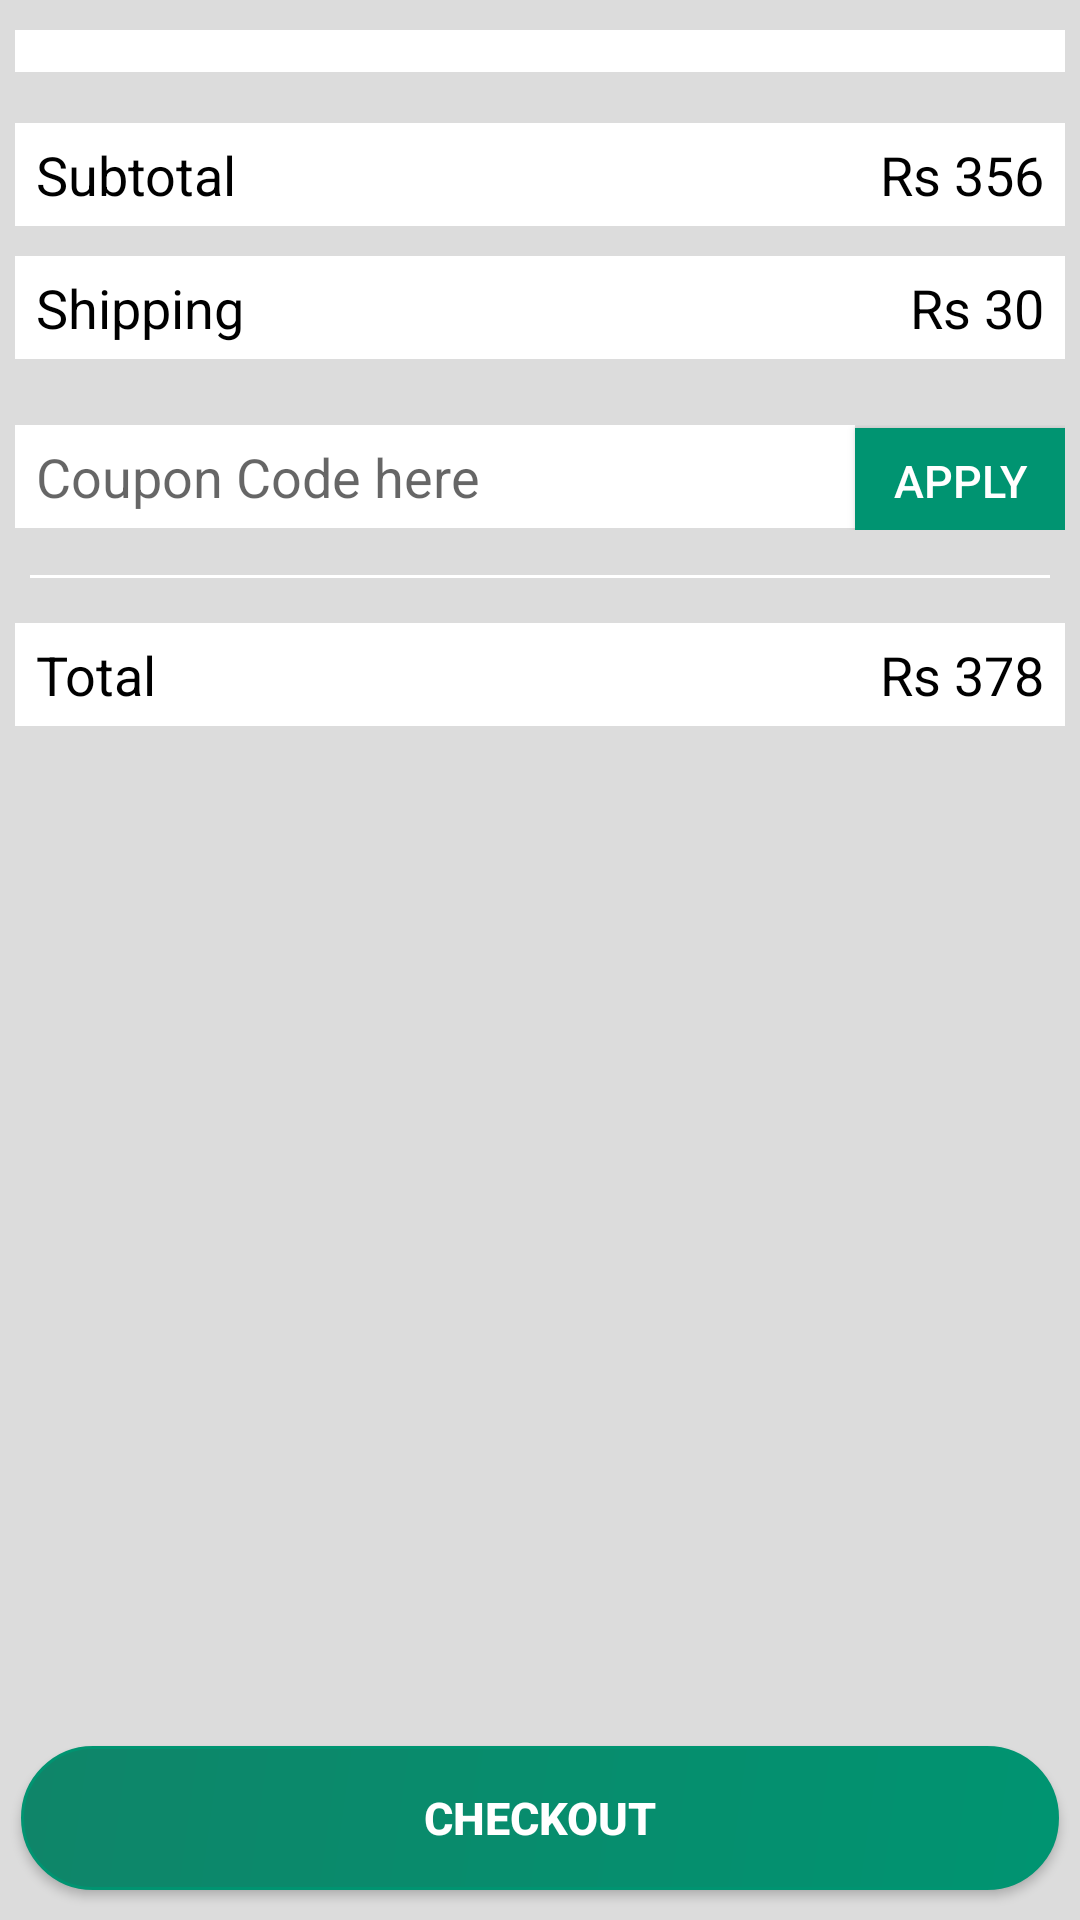

This screen was rendered from an Android layout file. Write that file and the resources it references.
<!-- AndroidManifest.xml: application theme AppTheme -->
<!-- res/layout/activity_cart.xml -->
<?xml version="1.0" encoding="utf-8"?>
<LinearLayout
    android:layout_height="match_parent"
    android:orientation="vertical"
    android:background="#DCDCDC"
    xmlns:android="http://schemas.android.com/apk/res/android"
    android:layout_width="match_parent">
    <ScrollView
        android:layout_width="match_parent"
        android:layout_height="match_parent"
        android:fillViewport="true">
<RelativeLayout android:layout_width="match_parent"
    android:layout_height="match_parent"
    android:orientation="vertical">
    <TextView
        android:id="@+id/emptycart"
        android:layout_width="match_parent"
        android:layout_height="match_parent"
        android:text="Your Cart is Empty.Continue Shoping.."
        android:textSize="20dp"
        android:textColor="#009471"
        android:gravity="center"
        android:visibility="gone"
        android:textStyle="bold"
        >

    </TextView>
        <LinearLayout
            android:id="@+id/main_layout"
            android:layout_marginTop="10dp"
            android:layout_width="match_parent"
            android:layout_height="wrap_content"
            android:orientation="vertical"
            android:layout_marginHorizontal="5dp">
            <androidx.recyclerview.widget.RecyclerView
                android:id="@+id/rerere"
                android:background="#fff"
                android:layout_width="match_parent"
                android:layout_height="wrap_content"
                android:paddingHorizontal="5dp"
                android:paddingVertical="7dp"
                >
            </androidx.recyclerview.widget.RecyclerView>
            <RelativeLayout
                android:layout_width="match_parent"
                android:layout_height="wrap_content"
                android:background="#fff"
                android:layout_marginTop="17dp"
                android:paddingVertical="5dp"
                android:paddingHorizontal="7dp"
                >
                <TextView
                    android:id="@+id/subtotal_text"
                    android:layout_width="wrap_content"
                    android:layout_height="wrap_content"
                    android:text="Subtotal"
                    android:textSize="18dp"
                    android:textColor="#000"
                    >
                </TextView>
                <TextView
                    android:id="@+id/subtotal"
                    android:layout_width="wrap_content"
                    android:layout_height="wrap_content"
                    android:text="Rs 356"
                    android:layout_alignParentEnd="true"
                    android:textSize="18dp"
                    android:textColor="#000"
                    >
                </TextView>
            </RelativeLayout>
            <RelativeLayout
                android:layout_width="match_parent"
                android:layout_height="wrap_content"
                android:background="#fff"
                android:layout_marginTop="10dp"
                android:paddingVertical="5dp"
                android:paddingHorizontal="7dp"
                >
                <TextView
                    android:id="@+id/shipping"
                    android:layout_width="wrap_content"
                    android:layout_height="wrap_content"
                    android:text="Shipping"
                    android:textSize="18dp"
                    android:textColor="#000"
                    >
                </TextView>
                <TextView
                    android:layout_width="wrap_content"
                    android:layout_height="wrap_content"
                    android:text="Rs 30"
                    android:layout_alignParentEnd="true"
                    android:textSize="18dp"
                    android:textColor="#000"
                    >
                </TextView>
            </RelativeLayout>
            <LinearLayout
                android:id="@+id/ll"
                android:layout_width="match_parent"
                android:layout_height="wrap_content"
                android:layout_marginTop="17dp"
                android:paddingVertical="5dp"
                >
                <EditText
                    android:paddingHorizontal="7dp"
                    android:paddingVertical="5dp"
                    android:layout_width="0dp"
                    android:layout_height="wrap_content"
                    android:layout_weight="0.8"
                    android:hint="Coupon Code here"
                    android:background="#fff"
                    android:textSize="18dp"
                    android:textColor="#000"
                    >
                </EditText>
                <Button
                    android:layout_width="0dp"
                    android:layout_height="35dp"
                    android:layout_weight="0.2"
                    android:textColor="#fff"
                    android:text="Apply"
                    android:background="#009471"
                    android:textSize="15dp"
                    >
                </Button>
            </LinearLayout>
            <View android:id="@+id/separator"
                android:background="#ffffff"
                android:layout_width = "fill_parent"
                android:layout_height="1dip"
                android:layout_marginTop="10dp"
                android:layout_marginHorizontal="5dp"/>
            <RelativeLayout
                android:layout_width="match_parent"
                android:layout_height="wrap_content"
                android:background="#fff"
                android:id="@+id/rr"
                android:layout_marginTop="15dp"
                android:paddingVertical="5dp"
                android:paddingHorizontal="7dp"
                android:layout_marginBottom="60dp"
                >
                <TextView
                    android:layout_width="wrap_content"
                    android:layout_height="wrap_content"
                    android:text="Total"
                    android:textSize="18dp"
                    android:textColor="#000"
                    >
                </TextView>
                <TextView
                    android:id="@+id/total"
                    android:layout_width="wrap_content"
                    android:layout_height="wrap_content"
                    android:text="Rs 378"
                    android:layout_alignParentEnd="true"
                    android:textSize="18dp"
                    android:textColor="#000"
                    >
                </TextView>
            </RelativeLayout>

        </LinearLayout>
    <Button
        android:id="@+id/checkout"
        android:layout_width="match_parent"
        android:layout_marginHorizontal="7dp"
        android:layout_height="wrap_content"
        android:background="@drawable/box"
android:layout_alignParentBottom="true"
        android:textSize="15dp"
        android:text="Checkout"
        android:textColor="#fff"
        android:textStyle="bold"
        android:layout_marginBottom="10dp"
        >
    </Button>
</RelativeLayout>
    </ScrollView>
</LinearLayout>
<!-- resources referenced by this layout -->
<resources>
  <!-- drawable box (drawable) -->
  <?xml version="1.0" encoding="utf-8"?>
  <shape xmlns:android="http://schemas.android.com/apk/res/android"
      android:shape="rectangle">
      <gradient
          android:angle="135"
          android:endColor="#0f8569"
          android:startColor="#009471"
          android:type="linear" />
      <corners android:radius="25dp" />
      <stroke
          android:width="1sp"
          android:color="#009471" />
  </shape>
  <style name="AppTheme" parent="Theme.AppCompat.Light.DarkActionBar">
          
          <item name="colorPrimary">@color/colorPrimary</item>
          <item name="colorPrimaryDark">@color/colorPrimaryDark</item>
          <item name="colorAccent">@color/colorAccent</item>
      </style>
  <color name="colorPrimary">#009471</color>
  <color name="colorPrimaryDark">#009471</color>
  <color name="colorAccent">#009471</color>
</resources>
